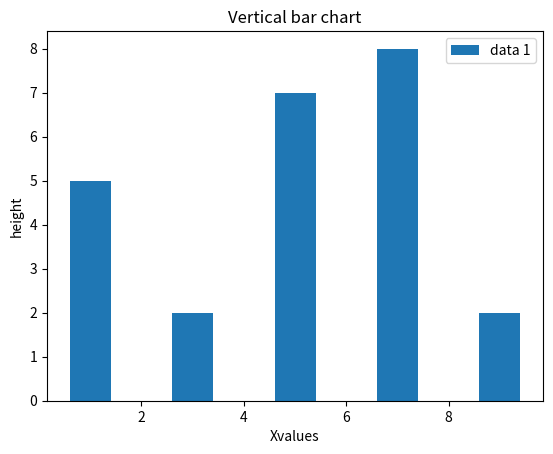

Here is the Python script that generated this plot:
import matplotlib.pyplot as plt
plt.bar([1,3,5,7,9],[5,2,7,8,2],label='data 1')
plt.legend()
plt.xlabel('Xvalues')
plt.ylabel('height')
plt.title('Vertical bar chart')
plt.show()